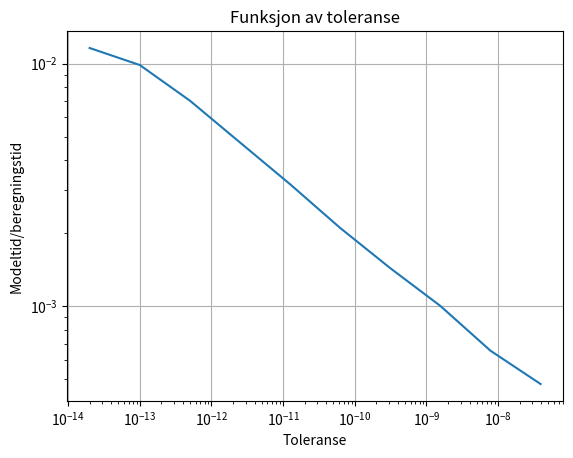

This figure's Python source:
#!/usr/bin/env python3
# -*- coding: utf-8 -*-
"""
Created on Thu Aug 30 20:26:05 2018

[redacted]
"""

import numpy as np
import math as m 
import sys
import time
import matplotlib.pyplot as plot

class RungeKuttaFehlberg54:
    localError = 0;
    A=np.array(
        [[   0     ,    0     ,    0      ,    0     ,  0   ,0],
         [   1/4   ,    0     ,    0      ,    0     ,  0   ,0],
         [   3/32  ,    9/32  ,    0      ,    0     ,  0   ,0],
         [1932/2197,-7200/2197, 7296/2197 ,    0     ,  0   ,0],
         [ 439/216 ,   -8     , 3680/513  , -845/4104,  0   ,0],
         [  -8/27  ,    2     ,-3544/2565 , 1859/4104,-11/40,0]])
  
    B=np.array(
        [[  25/216 ,    0     , 1408/2565 , 2197/4104 ,-1/5 ,0],
         [  16/135 ,    0     , 6656/12825,28561/56430,-9/50,2/55]]);

    def __init__(self,
                 function,
                 dimension,
                 stepsize,
                 tolerance):
        self.F=function;
        self.dim=dimension;
        self.h=stepsize;
        self.tol=tolerance;
    
    def step(self,
             Win):
        s=np.zeros((6,self.dim))
        
        for i in range(0,6):
            s[i,:]=self.F(Win+self.h*self.A[i,0:i].dot(s[0:i,:]))

        Zout=Win+self.h*(self.B[0,:].dot(s));
        Wout=Win+self.h*(self.B[1,:].dot(s));

        E=np.linalg.norm(Wout-Zout,2)/np.linalg.norm(Wout,2);
        return Wout, E

    def safeStep(self,
                 Win):
        Wout,E = self.step(Win);
        # Check if the error is tolerable
        if(not self.isErrorTolerated(E)):
            #Try to adjust the optimal step length
            self.adjustStep(E);
            Wout,E = self.step(Win);
        # If the error is still not tolerable
        counter=0;
        while(not self.isErrorTolerated(E)):
            #Try if dividing the steplength with 2 helps. 
            self.divideStepByTwo();
            Wout,E = self.step(Win);
            counter = counter + 1;
            if(counter>10):
                sys.exit(-1);
            
        self.adjustStep(E);
        self.localError += E;
        return Wout, E

    def isErrorTolerated(self,E):
        return E<self.tol;

    def adjustStep(self,E):
        if(E==0):
            s=2;
        else:
            s=m.pow(self.tol*self.h/(2*E),0.25);
        self.h = s * self.h;

    def divideStepByTwo(self):
        self.h=self.h/2;
        
    def setStepLength(self,stepLength):
        self.h=stepLength;        
        
def F(Y):
    res = np.zeros(3)
    res[0] = 1
    res[1] = Y[1] + Y[2]
    res[2] = -Y[1] + Y[2]
    return res;

def main():
    W=np.array([0, 1, 0]);
    h=0.25;
    tol=02e-14;
    tEnd=1.0;
    rkf54 = RungeKuttaFehlberg54(F,3,h,tol)

    while(W[0]<tEnd):
        W , E = rkf54.safeStep(W);
        
    rkf54.setStepLength(tEnd-W[0]);
    W,E = rkf54.step(W);

    y = correctSolution(tEnd);
    print(W,E);
    print('Global feil i y_1: ', globalError(W[1], y[1]))
    print('Global feil i y_2: ', globalError(W[2], y[2]))
    print('Akkumulert lokal error: ', rkf54.localError)

    antTester = 10;
    beregningstid = np.zeros(antTester);
    toleranser = np.zeros(antTester);
    for i in range(0, antTester):
        W=np.array([0, 1, 0]);
        rkf54 = RungeKuttaFehlberg54(F,3,h,tol)
        start_time = time.time()
        while(W[0]<tEnd):
            W , E = rkf54.safeStep(W);
            
        rkf54.setStepLength(tEnd-W[0]);
        W,E = rkf54.step(W);
        stop_time = time.time()
        beregningstid[i] = stop_time-start_time;
        toleranser[i] = tol;
        print("tid: ", stop_time-start_time);

        tol *= 5;
    
    plot.loglog(toleranser, beregningstid)
    plot.xlabel("Toleranse")
    plot.ylabel("Modeltid/beregningstid")
    plot.title("Funksjon av toleranse")
    plot.grid(True)
    plot.show()

def globalError(w, y) :
    return abs(w-y);

def correctSolution(tEnd) :
    y = np.zeros(3);
    y[1] = m.pow(m.e, tEnd)*m.cos(tEnd);
    y[2] = -m.pow(m.e, tEnd)*m.sin(tEnd);
    return y;
    
if __name__ == "__main__":
    # execute only if run as a script
    main()
